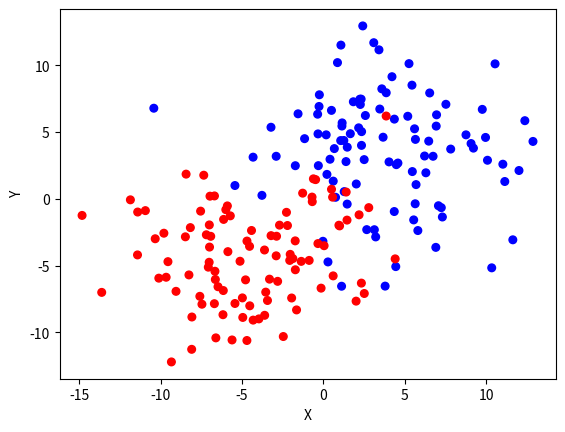

Recreate this plot in Python. (Note: this script raises an exception after producing the figure.)
import random
import numpy as np
import matplotlib.pyplot as plt

N_SAMPLES = 100

data0 = np.zeros((N_SAMPLES,3))
data1 = np.ones((N_SAMPLES,3))

for i in range(N_SAMPLES):
    for j in range(2):
        # data0[i][j] = random.random()*12-10
        # data1[i][j] = random.random()*12-2
        data0[i][j] = random.gauss(4, 4)
        data1[i][j] = random.gauss(-4, 4)

data = np.concatenate((data0, data1), axis=0)

y = data[:,2]
plt.scatter(data[:, 0], data[:, 1], c=y, s=30, cmap=plt.cm.bwr)

plt.xlabel('X')
plt.ylabel('Y')
plt.savefig('../images/2_labels_raw.png')

plt.show()

np.savetxt("points.csv", data, delimiter=",")